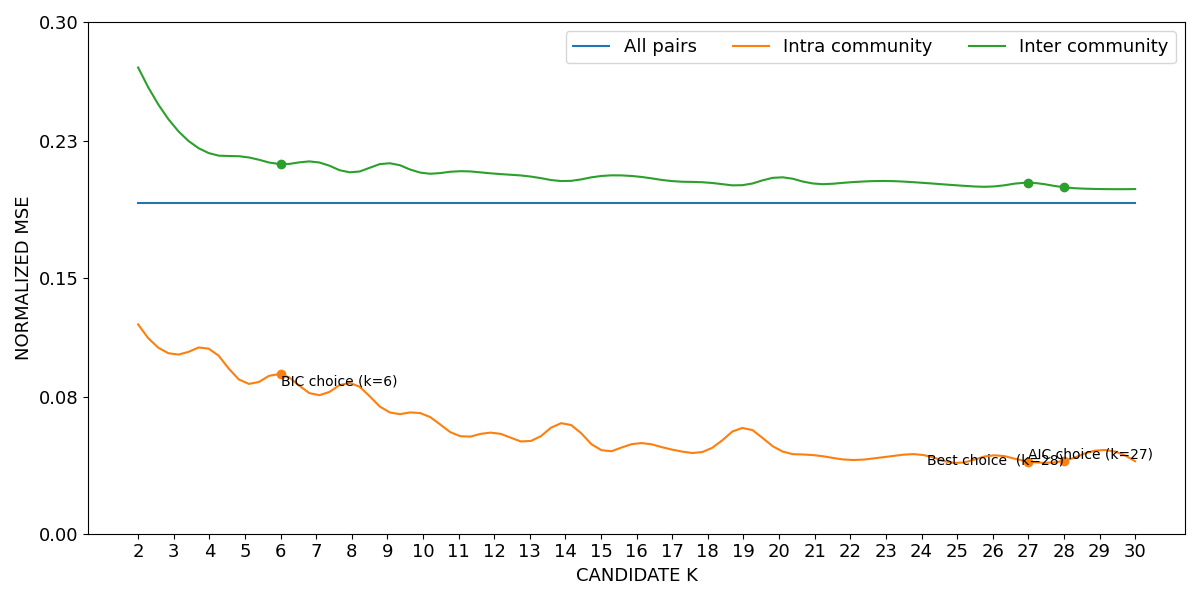

Source data for this figure (header and first rows):
curve, all_pairs, k=2|intra_community, k=3|intra_community, k=4|intra_community, k=5|intra_community, k=6|intra_community, k=7|intra_community, k=8|intra_community, k=9|intra_community, k=10|intra_community, k=11|intra_community, k=12|intra_community, k=13|intra_community, k=14|intra_community, k=15|intra_community, k=16|intra_community, k=17|intra_community, k=18|intra_community, k=19|intra_community, k=20|intra_community, k=21|intra_community, k=22|intra_community, k=23|intra_community
lower, 0.1935, 0.1224, 0.1047, 0.108, 0.08805, 0.09316, 0.08089, 0.08779, 0.07136, 0.06991, 0.0571, 0.05885, 0.05395, 0.06437, 0.04878, 0.05269, 0.04897, 0.04872, 0.06158, 0.04883, 0.04571, 0.04299, 0.04476
mean, 0.1937, 0.1227, 0.1051, 0.1083, 0.0884, 0.09353, 0.08127, 0.0882, 0.0717, 0.07027, 0.05742, 0.05919, 0.05424, 0.06479, 0.04904, 0.05299, 0.04928, 0.04903, 0.06204, 0.04909, 0.04601, 0.04325, 0.04506
upper, 0.194, 0.123, 0.1054, 0.1087, 0.08875, 0.09391, 0.08165, 0.08861, 0.07205, 0.07063, 0.05774, 0.05953, 0.05452, 0.06522, 0.0493, 0.05329, 0.04958, 0.04933, 0.06251, 0.04935, 0.0463, 0.04352, 0.04536
